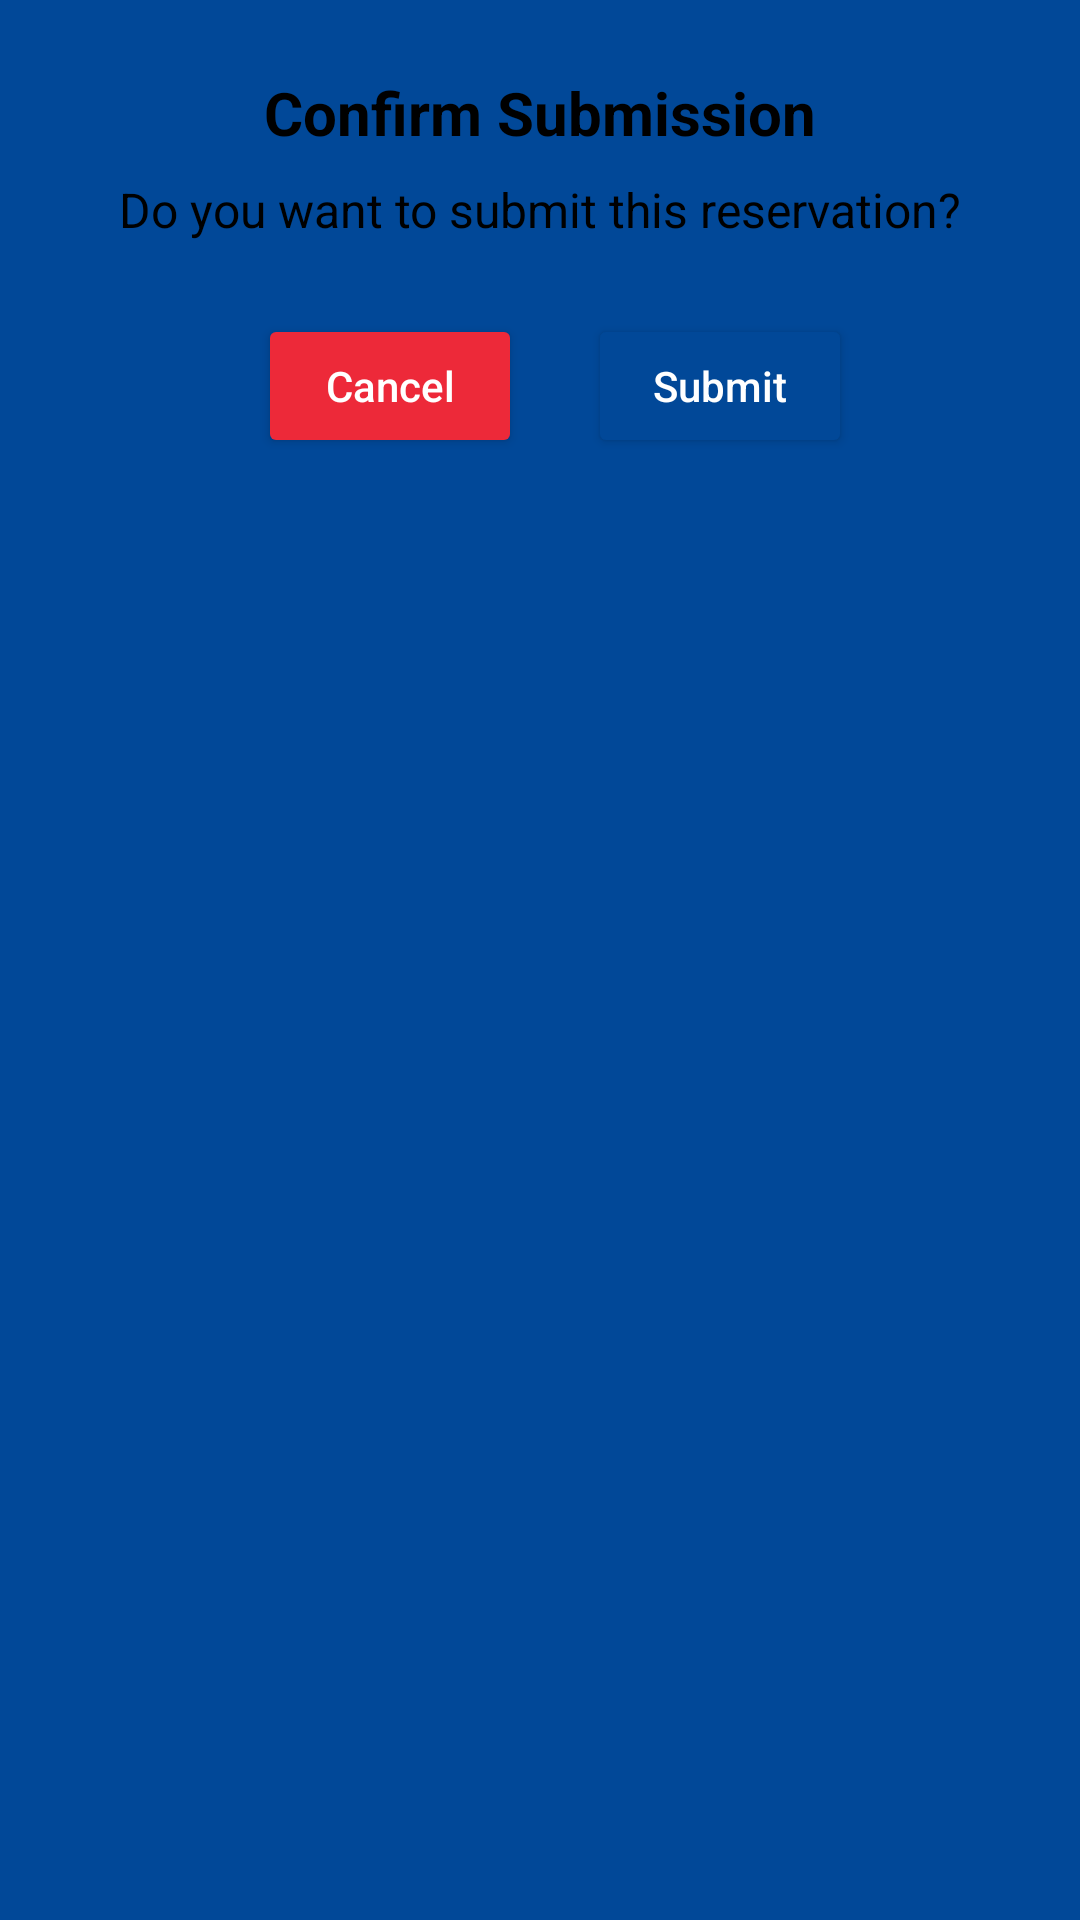

The Android layout XML behind this screen, and the referenced resources:
<!-- AndroidManifest.xml: application theme Theme.COMP2000 -->
<!-- res/layout/submit_confirmation.xml -->
<?xml version="1.0" encoding="utf-8"?>
<LinearLayout xmlns:android="http://schemas.android.com/apk/res/android"
    android:layout_width="wrap_content"
    android:layout_height="wrap_content"
    android:orientation="vertical"
    android:padding="24dp"
    android:background="@color/light_blue"
    android:gravity="center_horizontal">

    <TextView
        android:id="@+id/res_confirm_header"
        android:textColor="@color/black"
        android:layout_width="wrap_content"
        android:layout_height="wrap_content"
        android:text="Confirm Submission"
        android:textSize="20sp"
        android:textStyle="bold"
        android:paddingBottom="8dp" />

    <TextView
        android:id="@+id/res_confirm_text"
        android:layout_width="wrap_content"
        android:layout_height="wrap_content"
        android:text="Do you want to submit this reservation?"
        android:textSize="16sp"
        android:textColor="@color/black"
        android:paddingBottom="24dp" />

    <LinearLayout
        android:layout_width="match_parent"
        android:layout_height="wrap_content"
        android:orientation="horizontal"
        android:gravity="center">

        <Button style="@style/PrimaryButton"
            android:id="@+id/reservation_cancel_button"
            android:layout_width="wrap_content"
            android:layout_height="wrap_content"
            android:text="Cancel"
            android:backgroundTint="#ED2939"/>

        <Button style="@style/PrimaryButton"
            android:id="@+id/reservation_submit_button"
            android:layout_width="wrap_content"
            android:layout_height="wrap_content"
            android:text="Submit"
            android:layout_marginStart="12dp" />
    </LinearLayout>
</LinearLayout>
<!-- resources referenced by this layout -->
<resources>
  <color name="black">#FF000000</color>
  <color name="light_blue">#014898</color>
  <style name="PrimaryButton">
          <item name="android:backgroundTint">@color/blue</item>
          <item name="android:textColor">@color/white</item>
          <item name="android:textAllCaps">false</item>
          <item name="android:layout_marginHorizontal">10dp</item>
      </style>
  <style name="Theme.COMP2000" parent="Theme.MaterialComponents.DayNight.NoActionBar">
          
          <item name="colorPrimary">@color/light_blue</item>
          <item name="colorPrimaryVariant">@color/blue</item>
          <item name="colorOnPrimary">@color/white</item>
          
          <item name="colorSecondary">@color/navy</item>
          <item name="colorSecondaryVariant">@color/light_rose</item>
          <item name="colorOnSecondary">@color/black</item>
          
          <item name="android:statusBarColor">?attr/colorPrimaryVariant</item>
          
      </style>
  <color name="blue">#014898</color>
  <color name="white">#FFFFFFFF</color>
  <color name="navy">#1b2e51</color>
  <color name="light_rose">#ece6f0</color>
</resources>
